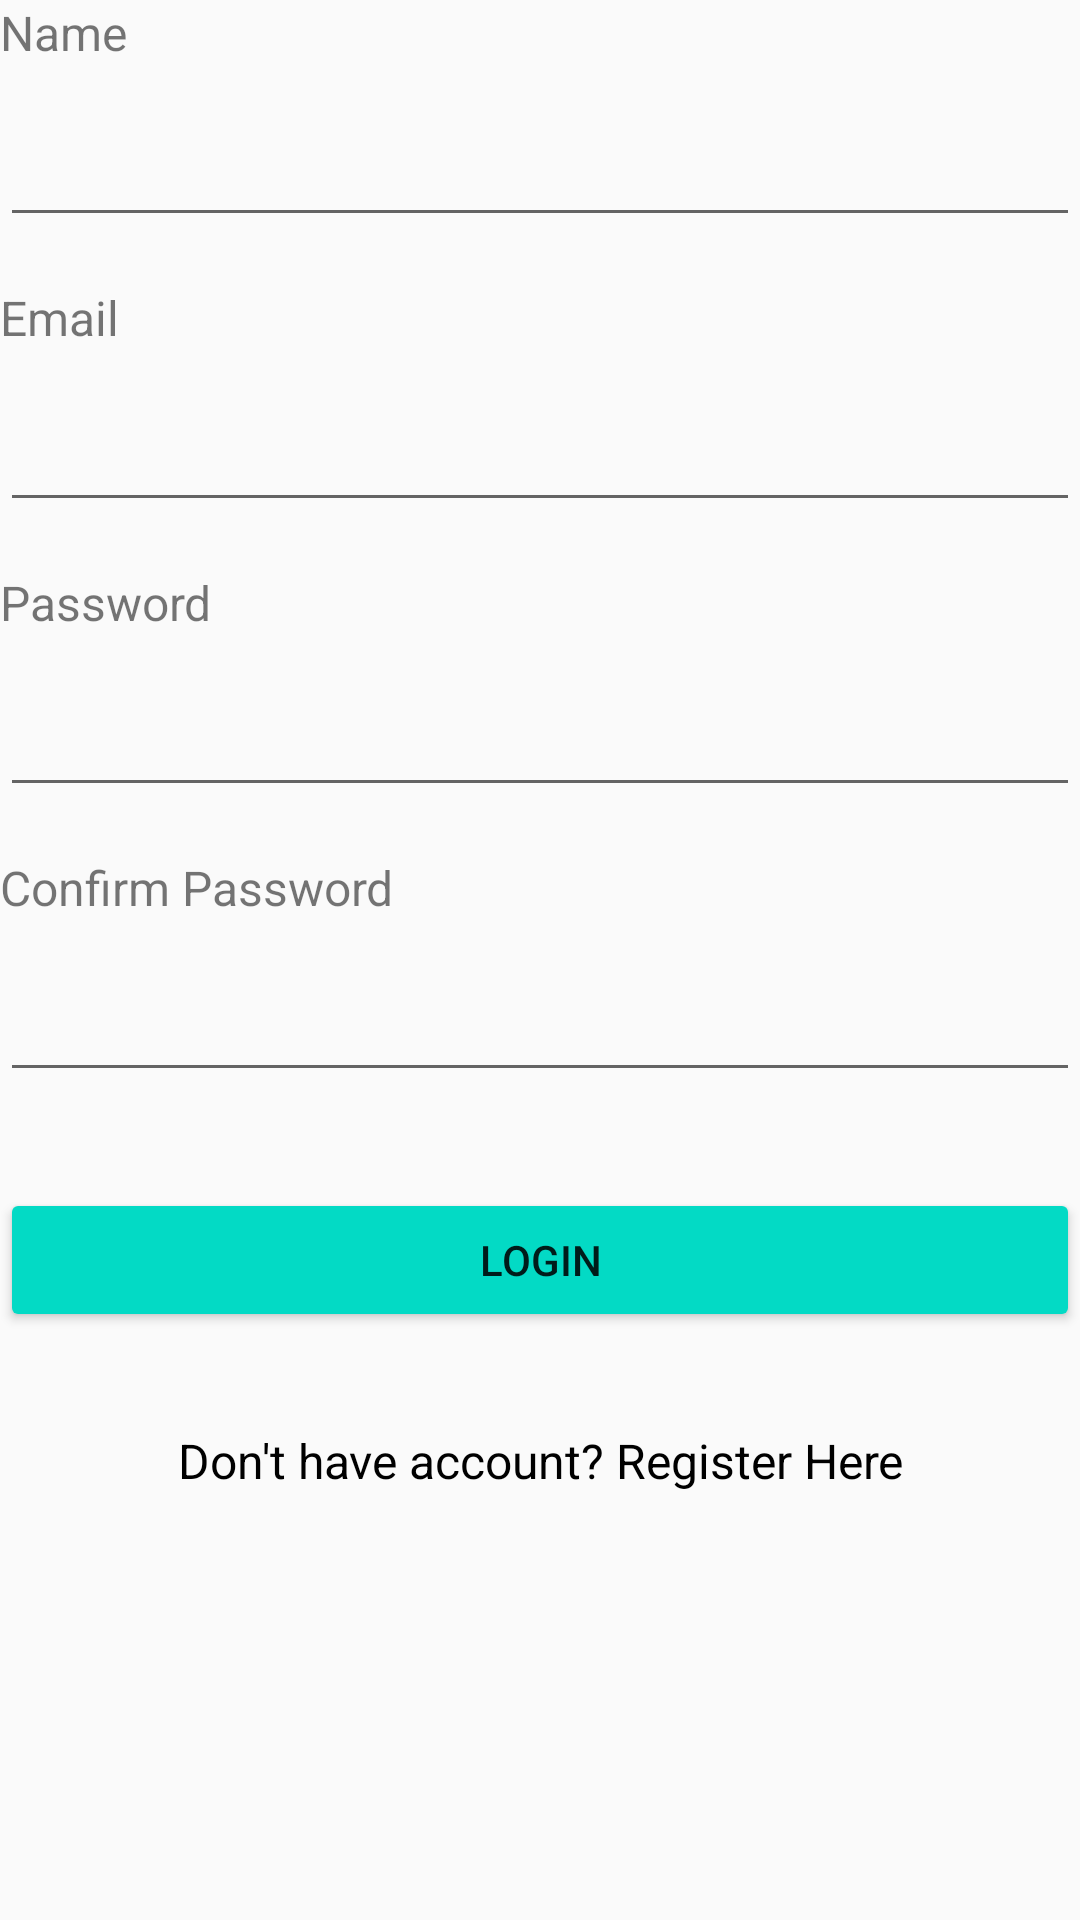

Android layout source for this screen:
<!-- AndroidManifest.xml: application theme MyTheme -->
<!-- res/layout/fragment_register.xml -->
<?xml version="1.0" encoding="utf-8"?>
<LinearLayout
    xmlns:android="http://schemas.android.com/apk/res/android"
    android:layout_width="match_parent"
    android:layout_height="wrap_content"
    android:layout_gravity="center_vertical"
    android:layout_marginHorizontal="16dp"
    android:orientation="vertical">

    <TextView
        android:labelFor="@id/name_edit_text"
        android:id="@+id/name_text_view"
        android:layout_width="match_parent"
        android:layout_height="wrap_content"
        android:text="@string/name"
        android:textSize="16sp" />

    <EditText
        android:id="@+id/name_edit_text"
        android:layout_width="match_parent"
        android:layout_height="wrap_content"
        android:layout_marginVertical="16dp"
        android:inputType="text"
        android:autofillHints="@string/name" />

    <TextView
        android:labelFor="@id/email_edit_text"
        android:id="@+id/email_text_view"
        android:layout_width="match_parent"
        android:layout_height="wrap_content"
        android:text="@string/email"
        android:textSize="16sp" />

    <EditText
        android:id="@+id/email_edit_text"
        android:layout_width="match_parent"
        android:layout_height="wrap_content"
        android:layout_marginVertical="16dp"
        android:inputType="textEmailAddress"
        android:autofillHints="@string/email" />

    <TextView
        android:id="@+id/password_text_view"
        android:labelFor="@id/pasword_edit_text"
        android:layout_width="match_parent"
        android:layout_height="wrap_content"
        android:text="@string/password"
        android:textSize="16sp" />

    <EditText
        android:id="@+id/pasword_edit_text"
        android:layout_width="match_parent"
        android:layout_height="wrap_content"
        android:inputType="textPassword"
        android:layout_marginVertical="16dp"
        android:autofillHints="@string/password" />

    <TextView
        android:id="@+id/confirm_password_text_view"
        android:labelFor="@id/confirm_pasword_edit_text"
        android:layout_width="match_parent"
        android:layout_height="wrap_content"
        android:text="@string/confirm_password"
        android:textSize="16sp" />

    <EditText
        android:id="@+id/confirm_pasword_edit_text"
        android:layout_width="match_parent"
        android:layout_height="wrap_content"
        android:inputType="textPassword"
        android:layout_marginVertical="16dp"
        android:autofillHints="@string/confirm_password" />

    <Button
        android:id="@+id/login_button"
        android:layout_width="match_parent"
        android:layout_height="wrap_content"
        android:backgroundTint="@color/colorAccent"
        android:layout_marginVertical="16dp"
        android:text="@string/login" />

    <TextView
        android:id="@+id/button_register_page"
        android:layout_width="match_parent"
        android:layout_height="wrap_content"
        android:text="Don't have account? Register Here"
        android:gravity="center_horizontal"
        android:layout_marginTop="16dp"
        android:textColor="@android:color/black"
        android:textSize="16sp" />

</LinearLayout>
<!-- resources referenced by this layout -->
<resources>
  <color name="colorAccent">#03DAC5</color>
  <string name="confirm_password">Confirm Password</string>
  <string name="email">Email</string>
  <string name="login">Login</string>
  <string name="name">Name</string>
  <string name="password">Password</string>
  <style name="MyTheme" parent="Theme.AppCompat.Light.NoActionBar">
          <item name="colorPrimary">@color/myPrimary</item>
          <item name="colorPrimaryDark">@color/myPrimaryDark</item>
          <item name="tabBackgroundColor">@color/myPrimaryDark</item>
          <item name="toolbarBackgroundColor">@color/myPrimaryDark</item>
          <item name="textDarkColor">@color/myPrimaryDark</item>
          <item name="textTabColor">@color/myText</item>
          <item name="textWhiteColor">@color/myTextLight</item>
          <item name="detailBackground">@color/myLayoutColor</item>
      </style>
  <color name="myPrimary">#128C7E</color>
  <color name="myPrimaryDark">#075e54</color>
  <color name="myText">#41a290</color>
  <color name="myTextLight">#FFFFFF</color>
  <color name="myLayoutColor">#EEEEEE</color>
</resources>
